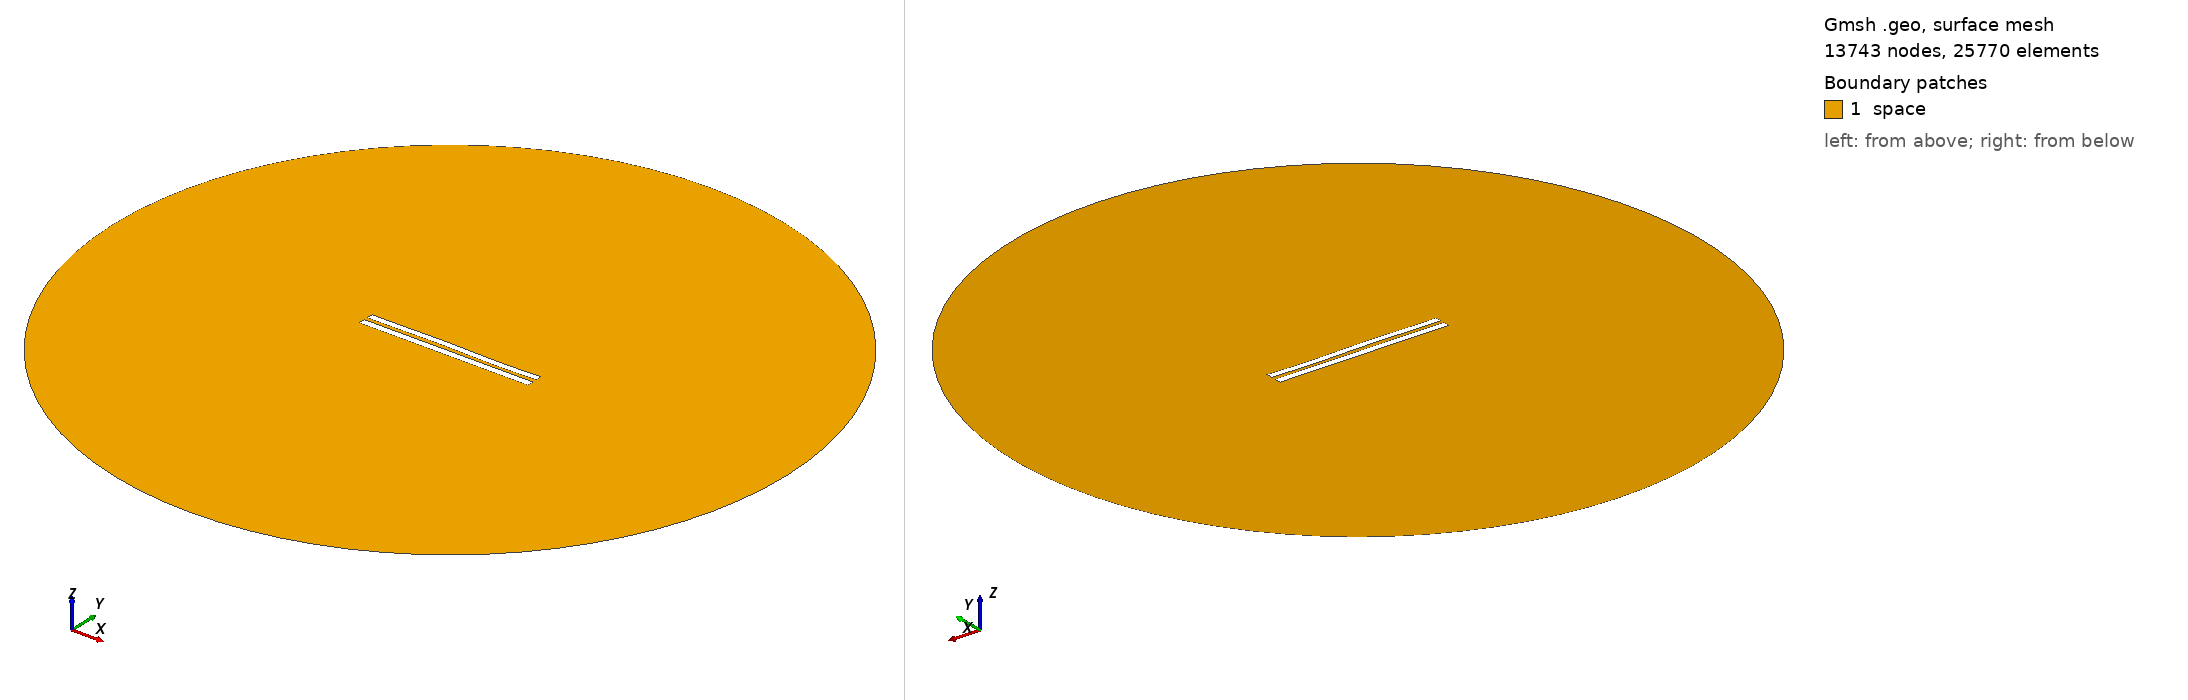

Gmsh geometry script, surface-meshed: 13743 nodes, 25770 surface elements. Boundary patches (legend numbers): 1 space. Left view from above one corner, right view from below the opposite corner. Legend entries are the model's physical surfaces. The drawing asked Gmsh for element sizes between 1% and 20% of the model's largest extent; the script's own settings can give other sizes.

=== 5347.geo (drawn) ===
//---------------------------------------
// Geometry kernel
//---------------------------------------

SetFactory("OpenCASCADE");



//---------------------------------------
// Parameters of the geometry
//---------------------------------------

// Overetch of the upper plate
overetch = 0.125;

// Distance between the plates
distance = 2.25;

// Discretization over the x axis (for the deformation)
nx = 50; 

// Length of the plate
L = 100 - overetch; 

// Number of modes
n = 4; 

// 1st mode coefficient
coeff(1) = 0.0;
beta(1) = 0.596864 * 3.1415926535 / L;

// 2nd mode coefficient
coeff(2) = 0.07499999999999998;
beta(2) = 1.49418 * 3.1415926535 / L;

// 3rd mode coefficient
coeff(3) = 0.15;
beta(3) = 2.50025 * 3.1415926535 / L;

// 4th mode coefficient
coeff(4) = -0.075;
beta(4) = 3.49999 * 3.1415926535 / L;



//---------------------------------------
// Upper plate (deformed rectangle)
//---------------------------------------

// Coordiantes of the upper plate
xmin = -50;
xmax = 50 - overetch;

// Height of the upper plate
yheight = 4 - 2 * overetch;

// Indexes of the points
UpperID[] = {};
LowerID[] = {};
LeftID[] = {};
RightID[] = {};

// Point index
p = 1;

// Horizontal edges
For i In {1:nx}
    x = xmin + (i-1)*(xmax - xmin)/(nx-1);

    y_bottom = distance / 2 + overetch;
    For j In {1:n}
        C = (Cosh(beta(j)*L) + Cos(beta(j)*L)) / (Sinh(beta(j)*L) + Sin(beta(j)*L));
        y_bottom  = y_bottom + coeff(j) * (Cosh(beta(j)*(x+50)) - Cos(beta(j)*(x+50)) - C * (Sinh(beta(j)*(x+50)) - Sin(beta(j)*(x+50))));
    EndFor

    y_top = y_bottom + yheight;

    Point(p) = {x, y_top, 0, 1.0};
    UpperID[i] = p;
    p = p + 1;

    Point(p) = {x, y_bottom, 0, 1.0};
    LowerID[i] = p;
    p = p + 1;
EndFor

// Create point lists
UpperPts[] = {}; LowerPts[] = {};
For i In {1:nx}
  UpperPts[] += {UpperID[i]};
  LowerPts[] += {LowerID[i]};
EndFor

// Build splines
Spline(1) = {UpperPts[]};
Spline(2) = {LowerPts[]};
Line(3) = {LowerPts[nx-1], UpperPts[nx-1]};
Line(4) = {LowerPts[0], UpperPts[0]};

// Build the plane surface
Curve Loop(1) = {2, 3, -1, -4};
Plane Surface(1) = {1};



//---------------------------------------
// Lower plate (rectangle)
//---------------------------------------

// Vertices
Point(1001) = {-50, -1, 0, 1.0};
Point(1002) = { 50, -1, 0, 1.0};
Point(1003) = { 50,  -5, 0, 1.0};
Point(1004) = {-50,  -5, 0, 1.0};

// Edges
Line(5) = {1001, 1002};
Line(6) = {1002, 1003};
Line(7) = {1003, 1004};
Line(8) = {1004, 1001};

// Plane surface
Line Loop(2) = {5, 6, 7, 8};
Plane Surface(2) = {2}; 



//---------------------------------------
// Outer (fictious) boundary
//---------------------------------------

// Points
Point(1005) = {0, 0, 0};       // Center
Point(1006) = {200, 0, 0};     // Start point
Point(1007) = {0, 200, 0};     // 90 degrees
Point(1008) = {-200, 0, 0};    // 180 degrees
Point(1009) = {0, -200, 0};    // 270 degrees

// Circle arcs (each needs start, center, end)
Circle(9) = {1006, 1005, 1007};
Circle(10) = {1007, 1005, 1008};
Circle(11) = {1008, 1005, 1009};
Circle(12) = {1009, 1005, 1006};

// Plane surface for the entire domain
Curve Loop(3) = {9, 10, 11, 12};
Surface(3) = {3};

// Subtract the plates from the whole domain to obtain the actual domain where we want to solve the equations
BooleanDifference{ Surface{3}; Delete; }{ Surface{1}; Surface{2}; Delete; }




//---------------------------------------
// Transfinite Lines/Curves
//---------------------------------------

// Set the number of points on the boundaries
r = 7;

// Plates
Transfinite Curve {1, 2} = 50*r Using Progression 1;
Transfinite Curve {3, 4} = 2*r Using Progression 1;
Transfinite Line {5, 7} = 50*r Using Progression 1;
Transfinite Line {6, 8} = 2*r Using Progression 1;

// Outer boundary
Transfinite Line {9, 10, 11, 12} = 20 Using Progression 1;



//---------------------------------------
// Physical groups
//---------------------------------------                

// Physical curves (boundaries)
Physical Line("force_segment", 10) = {2};
Physical Line("upper_plate", 11) = {1, 3, 4};
Physical Line("lower_plate", 12) = {5, 6, 7, 8};
Physical Line("boundary", 20) = {9, 10, 11, 12};

// Physical Surfaces
Physical Surface("space", 30) = {3};



//---------------------------------------
// 6. Generate the Mesh
//---------------------------------------

// 2D mesh generation
Mesh 2;
